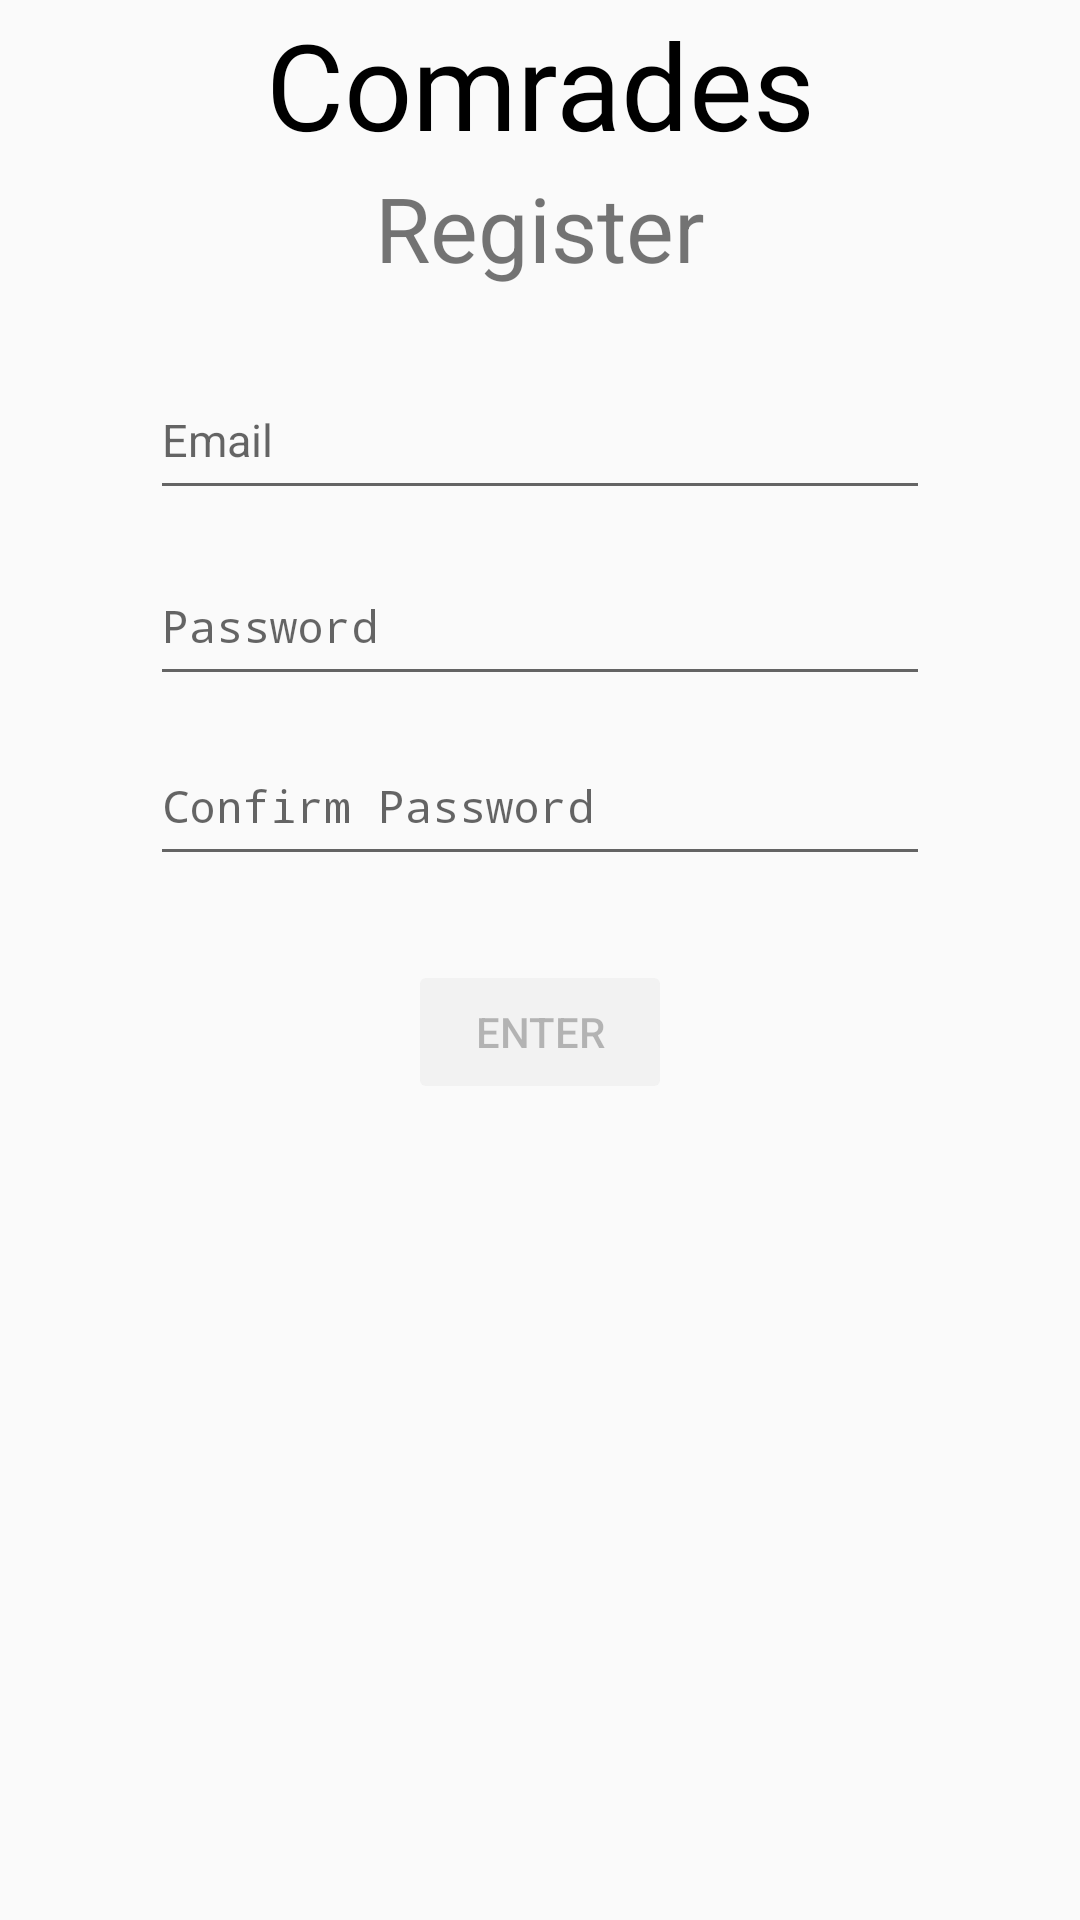

The Android layout XML behind this screen, and the referenced resources:
<!-- AndroidManifest.xml: application theme Theme.Comrades -->
<!-- res/layout/register.xml -->
<?xml version="1.0" encoding="utf-8"?>
<androidx.constraintlayout.widget.ConstraintLayout xmlns:android="http://schemas.android.com/apk/res/android"
    xmlns:app="http://schemas.android.com/apk/res-auto"
    android:layout_width="match_parent"
    android:layout_height="match_parent"
    xmlns:tools="http://schemas.android.com/tools"
    tools:context=".RegisterActivity">

    <TextView
        android:id="@+id/comradestext"
        android:layout_width="wrap_content"
        android:layout_height="wrap_content"
        android:fontFamily="@font/konstruktor"
        android:text="@string/comrades"
        android:textColor="@color/black"
        android:textSize="40sp"
        app:layout_constraintBottom_toTopOf="@+id/registertext"
        app:layout_constraintEnd_toEndOf="parent"
        app:layout_constraintHorizontal_bias="0.5"
        app:layout_constraintStart_toStartOf="parent"
        app:layout_constraintTop_toTopOf="parent"
        app:layout_constraintVertical_bias="0.558" />

    <TextView
        android:id="@+id/registertext"
        android:layout_width="wrap_content"
        android:layout_height="wrap_content"
        android:layout_marginBottom="24dp"
        android:text="@string/register"
        android:textSize="30sp"
        app:layout_constraintBottom_toTopOf="@+id/email_box"
        app:layout_constraintEnd_toEndOf="parent"
        app:layout_constraintHorizontal_bias="0.5"
        app:layout_constraintStart_toStartOf="parent" />

    <EditText
        android:id="@+id/email_box"
        android:layout_width="260dp"
        android:layout_height="50dp"
        android:layout_marginBottom="12dp"
        android:ems="10"
        android:hint="@string/email"
        android:inputType="textEmailAddress"
        android:textSize="15sp"
        app:layout_constraintBottom_toTopOf="@+id/password_box"
        app:layout_constraintEnd_toEndOf="parent"
        app:layout_constraintHorizontal_bias="0.5"
        app:layout_constraintStart_toStartOf="parent" />

    <EditText
        android:id="@+id/password_box"
        android:layout_width="260dp"
        android:layout_height="50dp"
        android:layout_marginBottom="10dp"
        android:ems="10"
        android:hint="@string/password"
        android:inputType="textPassword"
        android:textSize="15sp"
        app:layout_constraintBottom_toTopOf="@+id/password_box_confirm"
        app:layout_constraintEnd_toEndOf="parent"
        app:layout_constraintHorizontal_bias="0.5"
        app:layout_constraintStart_toStartOf="parent" />

    <EditText
        android:id="@+id/password_box_confirm"
        android:layout_width="260dp"
        android:layout_height="50dp"
        android:layout_marginBottom="28dp"
        android:ems="10"
        android:hint="@string/confirm_password"
        android:inputType="textPassword"
        android:textSize="15sp"
        app:layout_constraintBottom_toTopOf="@+id/enterbutton"
        app:layout_constraintEnd_toEndOf="parent"
        app:layout_constraintHorizontal_bias="0.5"
        app:layout_constraintStart_toStartOf="parent" />

    <Button
        android:id="@+id/enterbutton"
        android:layout_width="wrap_content"
        android:layout_height="wrap_content"
        android:layout_marginBottom="272dp"
        android:enabled="false"
        android:text="@string/enter"
        app:layout_constraintBottom_toBottomOf="parent"
        app:layout_constraintEnd_toEndOf="parent"
        app:layout_constraintHorizontal_bias="0.5"
        app:layout_constraintStart_toStartOf="parent" />

</androidx.constraintlayout.widget.ConstraintLayout>
<!-- resources referenced by this layout -->
<resources>
  <string name="comrades">Comrades</string>
  <string name="confirm_password">Confirm Password</string>
  <string name="email">Email</string>
  <string name="enter">Enter</string>
  <string name="password">Password</string>
  <string name="register">Register</string>
  <style name="Theme.Comrades" parent="android:Theme.Material.Light.NoActionBar" />
  <!-- not gathered from this repository: default colours our renderer supplied (Android Studio template values) -->
  <color name="black">#FF000000</color>
</resources>
